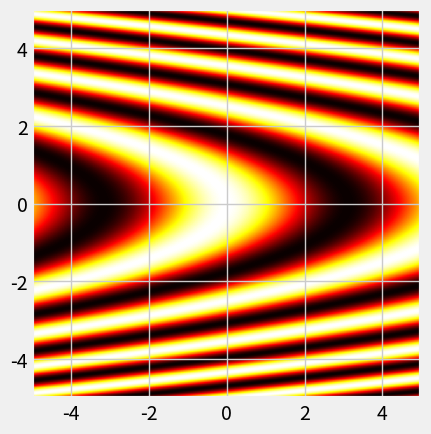

Write the Python code that produced this figure.
import numpy as np
import matplotlib.pyplot as plt
plt.style.use(u'fivethirtyeight')

def f(x,y):
        return (1 + np.cos(x*x+y))

size_square=1000

x_front=[-5,5]
y_front=[-5,5]

x=np.linspace(x_front[0],x_front[1],size_square)
y=np.linspace(y_front[0],y_front[1],size_square)

z=np.zeros((size_square,size_square))

for i in range(size_square):
        for j in range(size_square):
                z[i][j]=f(x[i],y[j])

extent=[x.min(),x.max(),y.min(),y.max()]

extent1=[x.max(),x.min(),y.max(),y.min()]

plt.clf()
plt.imshow(z,extent=extent, interpolation='none',cmap='hot')
plt.show()




